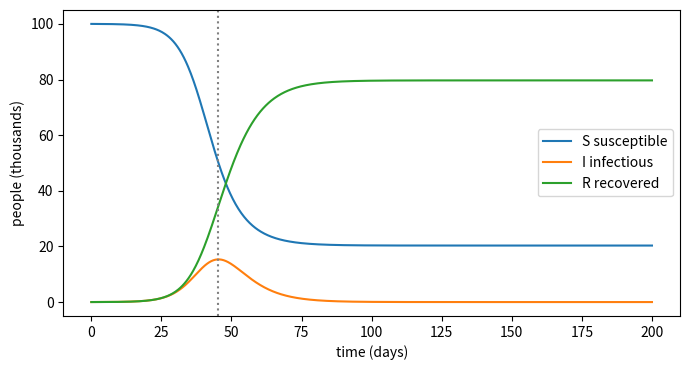

Python code for this plot:
# SIR model for a cholera outbreak and the final-size relation
# Applied ODE & PDE with Python, Ch. 4 | (c) 2026 Stephen E. Moore | MIT Licence
import numpy as np
import matplotlib.pyplot as plt
from scipy.integrate import solve_ivp
from scipy.optimize import brentq

N = 100_000                  # population of the town
gamma = 1 / 5                # recovery rate: mean infectious period 5 days
R0 = 2.0                     # basic reproduction number (assumed)
beta = R0 * gamma            # transmission rate per day


def sir(t, z):
    S, I, R = z
    new_inf = beta * S * I / N
    return [-new_inf, new_inf - gamma * I, gamma * I]


def peak(t, z):              # dI/dt = 0  <=>  S = N / R0
    return z[0] - N / R0


sol = solve_ivp(sir, (0, 200), [N - 10, 10, 0], events=peak, dense_output=True,
                rtol=1e-8, atol=1e-6)
tp = sol.t_events[0][0]
S_end = sol.y[0, -1]
print(f"beta = {beta:.2f}/day, gamma = {gamma:.2f}/day, R0 = {R0}")
print(f"epidemic peak on day {tp:.1f} with I = {sol.sol(tp)[1]:.0f} infectious")
print(f"fraction never infected (ODE, t = 200): {S_end / N:.4f}")
# final-size relation: ln(s_inf) = R0 (s_inf - 1), with s_inf in (0, 1/R0)
s_inf = brentq(lambda s: np.log(s) - R0 * (s - 1), 1e-6, 1 / R0)
print(f"fraction never infected (final size eq.): {s_inf:.4f}")
print(f"total cases ~ {N * (1 - s_inf):.0f}; herd immunity threshold 1 - 1/R0 = {1 - 1 / R0:.2f}")

tt = np.linspace(0, 200, 801)
S, I, R = sol.sol(tt) / 1000
plt.figure(figsize=(7, 3.8))
plt.plot(tt, S, label="S susceptible")
plt.plot(tt, I, label="I infectious")
plt.plot(tt, R, label="R recovered")
plt.axvline(tp, color="gray", ls=":")
plt.xlabel("time (days)")
plt.ylabel("people (thousands)")
plt.legend()
plt.tight_layout()
plt.savefig("ch04_sir_cholera.pdf", bbox_inches="tight")
plt.close()
